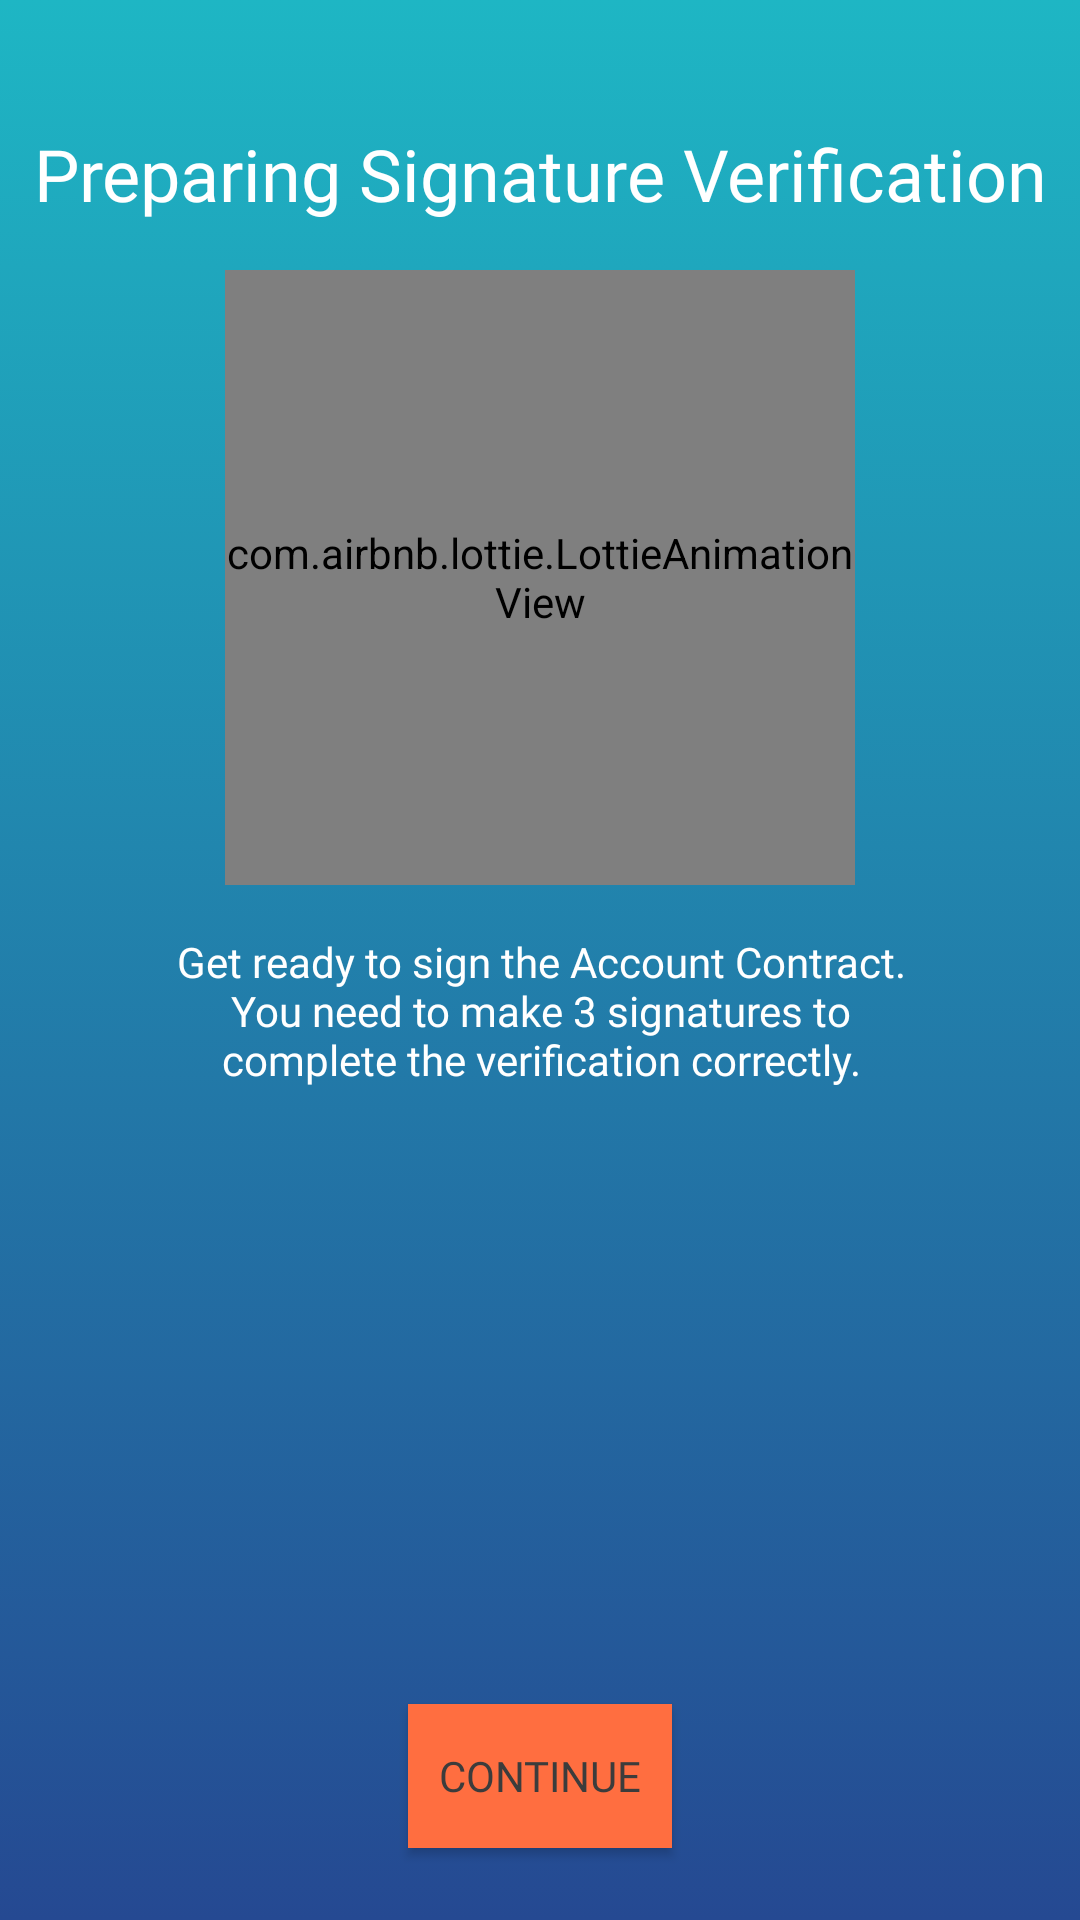

Produce the Android XML layout that renders to this screen, including the resource entries it uses.
<!-- AndroidManifest.xml: application theme FirmingTheme -->
<!-- res/layout/presignature_layout.xml -->
<?xml version="1.0" encoding="utf-8"?>
<android.support.constraint.ConstraintLayout xmlns:android="http://schemas.android.com/apk/res/android"
    xmlns:app="http://schemas.android.com/apk/res-auto"
    xmlns:tools="http://schemas.android.com/tools"
    android:orientation="vertical"
    android:layout_width="match_parent"
    android:background="@drawable/gradient_background"
    android:layout_height="match_parent">

    <com.airbnb.lottie.LottieAnimationView
        android:id="@+id/signAnim"
        android:layout_width="210dp"
        android:layout_height="205dp"
        android:layout_marginEnd="8dp"
        android:layout_marginStart="8dp"
        android:layout_marginTop="16dp"
        app:lottie_colorFilter="@color/firmingWhite"
        app:layout_constraintEnd_toEndOf="parent"
        app:layout_constraintHorizontal_bias="0.5"
        app:layout_constraintLeft_toLeftOf="parent"
        app:layout_constraintRight_toRightOf="parent"
        app:layout_constraintStart_toStartOf="parent"
        app:layout_constraintTop_toBottomOf="@+id/pre_sign_title"
        app:lottie_autoPlay="true"
        app:lottie_fileName="sign.json"
        app:lottie_loop="true" />


    <Button
        android:id="@+id/nextButton"
        android:layout_width="wrap_content"
        android:layout_height="wrap_content"
        android:layout_marginBottom="24dp"
        android:layout_marginEnd="8dp"
        android:layout_marginStart="8dp"
        android:text="@string/next"
        app:layout_constraintBottom_toBottomOf="parent"
        app:layout_constraintEnd_toEndOf="parent"
        app:layout_constraintLeft_toLeftOf="parent"
        app:layout_constraintRight_toRightOf="parent"
        android:fontFamily="@font/raleway"
        android:textColor="@color/firmingGray"
        app:layout_constraintStart_toStartOf="parent"
        android:background="@color/colorAccent"/>

    <TextView
        android:id="@+id/pre_sign_info"
        android:layout_width="245dp"
        android:layout_height="wrap_content"
        android:layout_marginTop="16dp"
        android:fontFamily="@font/avenir_light"
        android:gravity="center"
        android:text="@string/pre_sign_info"
        android:textAlignment="center"
        android:textColor="@color/firmingWhite"
        android:textSize="14sp"
        app:layout_constraintHorizontal_bias="0.503"
        app:layout_constraintLeft_toLeftOf="parent"
        app:layout_constraintRight_toRightOf="parent"
        app:layout_constraintTop_toBottomOf="@+id/signAnim" />

    <TextView
        android:id="@+id/pre_sign_title"
        android:layout_width="wrap_content"
        android:layout_height="wrap_content"
        android:layout_marginBottom="8dp"
        android:layout_marginTop="8dp"
        android:fontFamily="@font/raleway"
        android:text="@string/pre_sign_title"
        android:textColor="@color/firmingWhite"
        android:textSize="24sp"
        android:textAlignment="center"
        app:layout_constraintBottom_toBottomOf="parent"
        app:layout_constraintHorizontal_bias="0.50"
        app:layout_constraintLeft_toLeftOf="parent"
        app:layout_constraintRight_toRightOf="parent"
        app:layout_constraintTop_toTopOf="parent"
        app:layout_constraintVertical_bias="0.057" />


</android.support.constraint.ConstraintLayout>
<!-- resources referenced by this layout -->
<resources>
  <color name="colorAccent">#ff6e40</color>
  <color name="firmingGray">#3c3c3c</color>
  <color name="firmingWhite">#ffffff</color>
  <!-- drawable gradient_background (drawable) -->
  <?xml version="1.0" encoding="utf-8"?>
  <selector xmlns:android="http://schemas.android.com/apk/res/android">
      <item>
          <shape>
              <gradient
                  android:angle="90"
                  android:endColor="@color/colorPrimary"
                  android:startColor="@color/colorPrimaryDark"
                  android:type="linear" />
          </shape>
      </item>
  </selector>
  <string name="next">Continue</string>
  <string name="pre_sign_info">Get ready to sign the Account Contract. You need to make 3 signatures to complete the verification correctly.</string>
  <string name="pre_sign_title">Preparing Signature Verification</string>
  <style name="FirmingTheme" parent="Theme.AppCompat.Light.NoActionBar">
          
          <item name="colorPrimary">@color/colorPrimary</item>
          <item name="colorPrimaryDark">@color/colorPrimaryDark</item>
          <item name="colorAccent">@color/colorAccent</item>
      </style>
  <color name="colorPrimary">#1eb6c4</color>
  <color name="colorPrimaryDark">#254992</color>
</resources>
